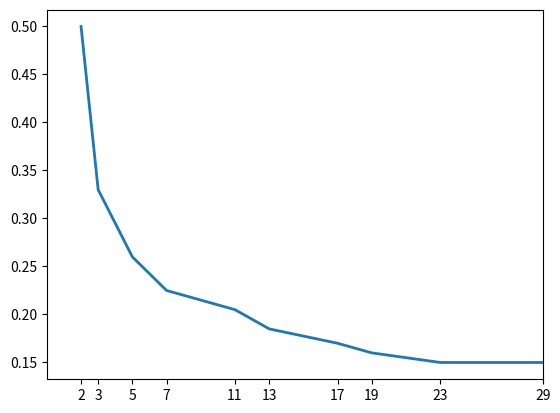

This chart was generated by the following Python code:
import matplotlib.pyplot as plt
import numpy as np

x = np.arange(500, 700)
#x = np.arange(1,30)
x_del = np.zeros(len(x))
k_arr = [2,3,5,7,11,13,17,19,23,29]
plt_x = []
plt_y = []

for i in range(1,11):
    for num, xi in enumerate(x): 
        for q in range(i):
            if (xi % k_arr[q] == 0):
                x_del[num] = 0
                break
            else:
                x_del[num] = 1
    plt_x.append(i)
    plt_y.append(sum(x_del)/len(x))    
        
print(plt_x, plt_y)

import matplotlib.pyplot as plt
import numpy as np

# make data
#x = plt_x
x = k_arr
y = plt_y

# plot
fig, ax = plt.subplots()

ax.plot(x, y, linewidth=2.0)

ax.set(xlim=(0, 8), xticks=x)

plt.show()